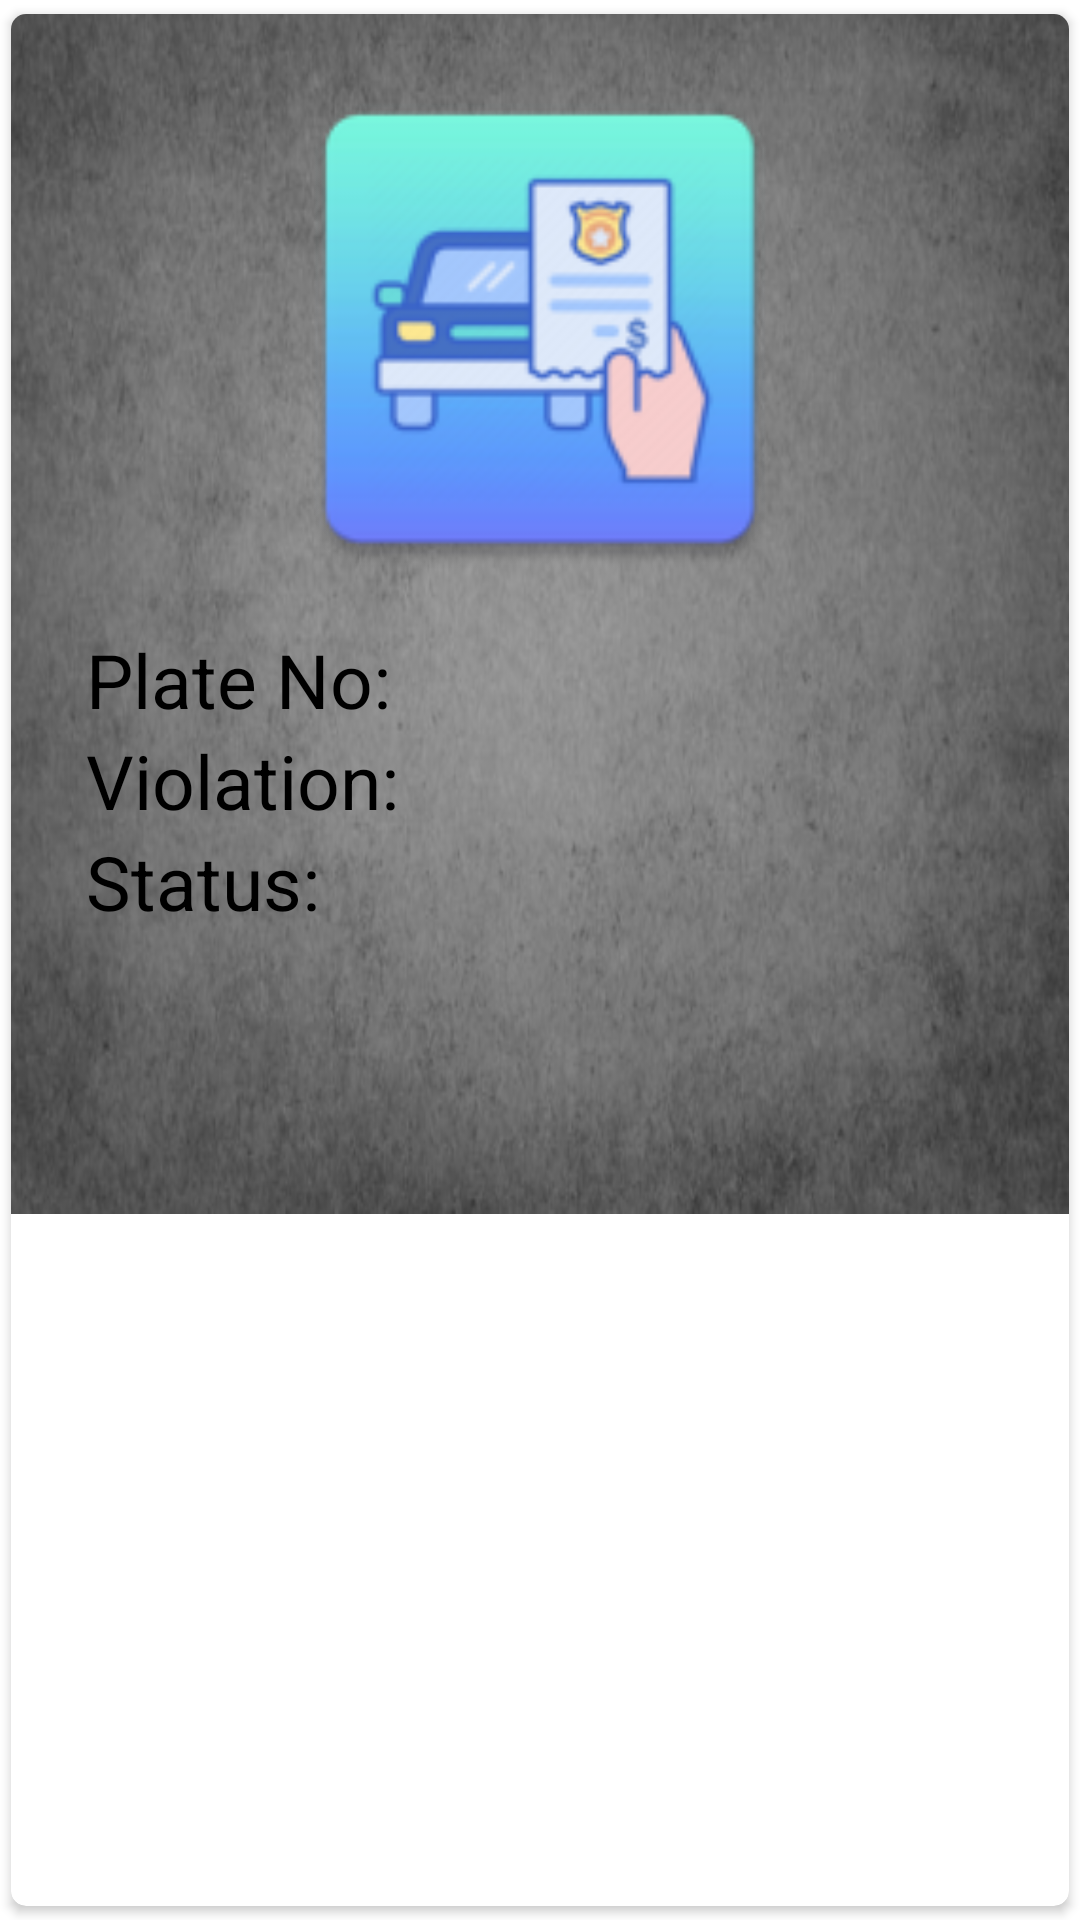

Here is an Android app screen rendered from its layout file. Give the layout XML and the strings, colors and styles it references.
<!-- AndroidManifest.xml: application theme Theme.TrafficTicketSystem -->
<!-- res/layout/summonlist.xml -->
<?xml version="1.0" encoding="utf-8"?>
<androidx.cardview.widget.CardView xmlns:android="http://schemas.android.com/apk/res/android"
    android:layout_width="match_parent"
    android:layout_height="wrap_content"
    xmlns:app="http://schemas.android.com/apk/res-auto"
    app:cardCornerRadius="5dp"
    android:elevation="5dp"



    app:cardUseCompatPadding="true">

    <LinearLayout
        android:layout_width="match_parent"
        android:layout_height="400dp"
        android:orientation="vertical"
        android:background="@drawable/userbackground"

        android:padding="15dp">

        <ImageView
            android:id="@+id/img123"
            android:layout_width="400dp"
            android:layout_height="180dp"
            android:src="@mipmap/ic_launcher"
            android:layout_gravity="center"

            />


        <LinearLayout
            android:layout_width="match_parent"
            android:layout_height="wrap_content"
            android:orientation="horizontal">



            <androidx.appcompat.widget.LinearLayoutCompat
                android:layout_width="match_parent"
                android:layout_marginTop="10dp"
                android:layout_height="120dp"
                android:orientation="vertical">

                <RelativeLayout
                    android:layout_width="wrap_content"
                    android:layout_height="wrap_content">

                    <TextView
                        android:layout_width="wrap_content"
                        android:layout_height="wrap_content"
                        android:layout_alignParentLeft="true"
                        android:text="Plate No:"
                        android:layout_marginLeft="10dp"
                        android:textColor="#000"
                        android:textSize="25sp"
                        />

                    <TextView
                        android:id="@+id/platetxt"

                        android:layout_width="wrap_content"
                        android:layout_height="wrap_content"
                        android:layout_marginLeft="175dp"


                        android:textColor="#000"
                        android:textSize="25sp"
                        />
                </RelativeLayout>
                <RelativeLayout
                    android:layout_width="wrap_content"
                    android:layout_height="wrap_content">

                    <TextView
                        android:layout_width="wrap_content"
                        android:layout_height="wrap_content"
                        android:layout_alignParentLeft="true"
                        android:text="Violation:"
                        android:layout_marginLeft="10dp"
                        android:textColor="#000"
                        android:textSize="25sp"
                        />

                    <TextView
                        android:id="@+id/violationtxt"

                        android:layout_width="wrap_content"
                        android:layout_height="wrap_content"
                        android:layout_marginLeft="175dp"

                        android:textColor="#000"
                        android:textSize="25sp"
                        />
                </RelativeLayout>
                <RelativeLayout
                    android:layout_width="wrap_content"
                    android:layout_height="wrap_content">

                    <TextView
                        android:layout_width="wrap_content"
                        android:layout_height="wrap_content"
                        android:layout_alignParentLeft="true"
                        android:text="Status:"
                        android:layout_marginLeft="10dp"
                        android:textColor="#000"
                        android:textSize="25sp"
                        />

                    <TextView
                        android:id="@+id/statustxt"

                        android:layout_width="wrap_content"
                        android:layout_height="wrap_content"
                        android:layout_marginLeft="175dp"

                        android:textColor="#000"
                        android:textSize="25sp"
                        />
                </RelativeLayout>

                <RelativeLayout
                    android:layout_width="wrap_content"
                    android:layout_height="wrap_content"
                    android:visibility="gone">

                    <TextView
                        android:layout_width="wrap_content"
                        android:layout_height="wrap_content"
                        android:layout_alignParentLeft="true"
                        android:text="Date:"
                        android:layout_marginLeft="10dp"
                        android:textColor="#000"
                        android:textSize="25sp"
                        />

                    <TextView
                        android:id="@+id/Datetxt"

                        android:layout_width="wrap_content"
                        android:layout_height="wrap_content"
                        android:layout_marginLeft="175dp"

                        android:textColor="#000"
                        android:textSize="25sp"
                        />
                </RelativeLayout>

                <RelativeLayout
                    android:layout_width="wrap_content"
                    android:layout_height="wrap_content"
                    android:visibility="gone">

                    <TextView
                        android:layout_width="wrap_content"
                        android:layout_height="wrap_content"
                        android:layout_alignParentLeft="true"
                        android:text="Time:"
                        android:layout_marginLeft="10dp"
                        android:textColor="#000"
                        android:textSize="25sp"
                        />

                    <TextView
                        android:id="@+id/Timetxt"

                        android:layout_width="wrap_content"
                        android:layout_height="wrap_content"
                        android:layout_marginLeft="175dp"

                        android:textColor="#000"
                        android:textSize="25sp"
                        />
                </RelativeLayout>
                <RelativeLayout
                    android:layout_width="wrap_content"
                    android:layout_height="wrap_content"
                    android:visibility="gone">

                    <TextView
                        android:layout_width="wrap_content"
                        android:layout_height="wrap_content"
                        android:layout_alignParentLeft="true"
                        android:text="Amount(RM):"
                        android:layout_marginLeft="10dp"
                        android:textColor="#000"
                        android:textSize="25sp"
                        />

                    <TextView
                        android:id="@+id/Amounttxt"

                        android:layout_width="wrap_content"
                        android:layout_height="wrap_content"
                        android:layout_marginLeft="175dp"

                        android:textColor="#000"
                        android:textSize="25sp"
                        />
                </RelativeLayout>


                <RelativeLayout
                    android:layout_width="wrap_content"
                    android:layout_height="wrap_content"
                    android:visibility="gone">

                    <TextView
                        android:layout_width="wrap_content"
                        android:layout_height="wrap_content"
                        android:layout_alignParentLeft="true"
                        android:text="Location:"
                        android:layout_marginLeft="10dp"
                        android:textColor="#000"
                        android:textSize="25sp"
                        />

                    <TextView
                        android:id="@+id/Locationtxt"
                        android:layout_marginLeft="175dp"
                        android:layout_width="wrap_content"
                        android:layout_height="wrap_content"


                        android:textColor="#000"
                        android:textSize="25sp"
                        />
                </RelativeLayout>




            </androidx.appcompat.widget.LinearLayoutCompat>


        </LinearLayout>
        <LinearLayout
            android:layout_width="match_parent"
            android:layout_height="wrap_content"
            android:orientation="horizontal">

            <ImageView
                android:id="@+id/editicon"
                android:layout_width="193dp"
                android:layout_height="40dp"
                android:src="@drawable/edit"
                android:visibility="gone" />

            <RelativeLayout
                android:layout_width="match_parent"
                android:layout_height="wrap_content">

                <ImageView
                    android:layout_alignParentRight="true"
                    android:id="@+id/check"
                    android:layout_width="70dp"
                    android:layout_height="80dp"


                    android:src="@drawable/rightarrow"
                     />
            </RelativeLayout>
        </LinearLayout>
    </LinearLayout>


</androidx.cardview.widget.CardView>
<!-- resources referenced by this layout -->
<resources>
  <!-- drawable userbackground: png bitmap (drawable, 178043 bytes) -->
  <!-- mipmap ic_launcher: png bitmap (mipmap-hdpi, 4862 bytes) -->
  <style name="Theme.TrafficTicketSystem" parent="Theme.MaterialComponents.DayNight.NoActionBar">
          
          <item name="colorPrimary">@color/purple_500</item>
          <item name="colorPrimaryVariant">@color/purple_700</item>
          <item name="colorOnPrimary">@color/white</item>
          
          <item name="colorSecondary">@color/teal_200</item>
          <item name="colorSecondaryVariant">@color/teal_700</item>
          <item name="colorOnSecondary">@color/black</item>
          
          <item name="android:statusBarColor" tools:targetApi="l">?attr/colorPrimaryVariant</item>
          
      </style>
  <!-- not gathered from this repository: default colours our renderer supplied (Android Studio template values) -->
  <color name="purple_500">#FF6200EE</color>
  <color name="purple_700">#FF3700B3</color>
  <color name="teal_200">#FF03DAC5</color>
  <color name="teal_700">#FF018786</color>
  <color name="black">#FF000000</color>
  <color name="white">#FFFFFFFF</color>
</resources>
